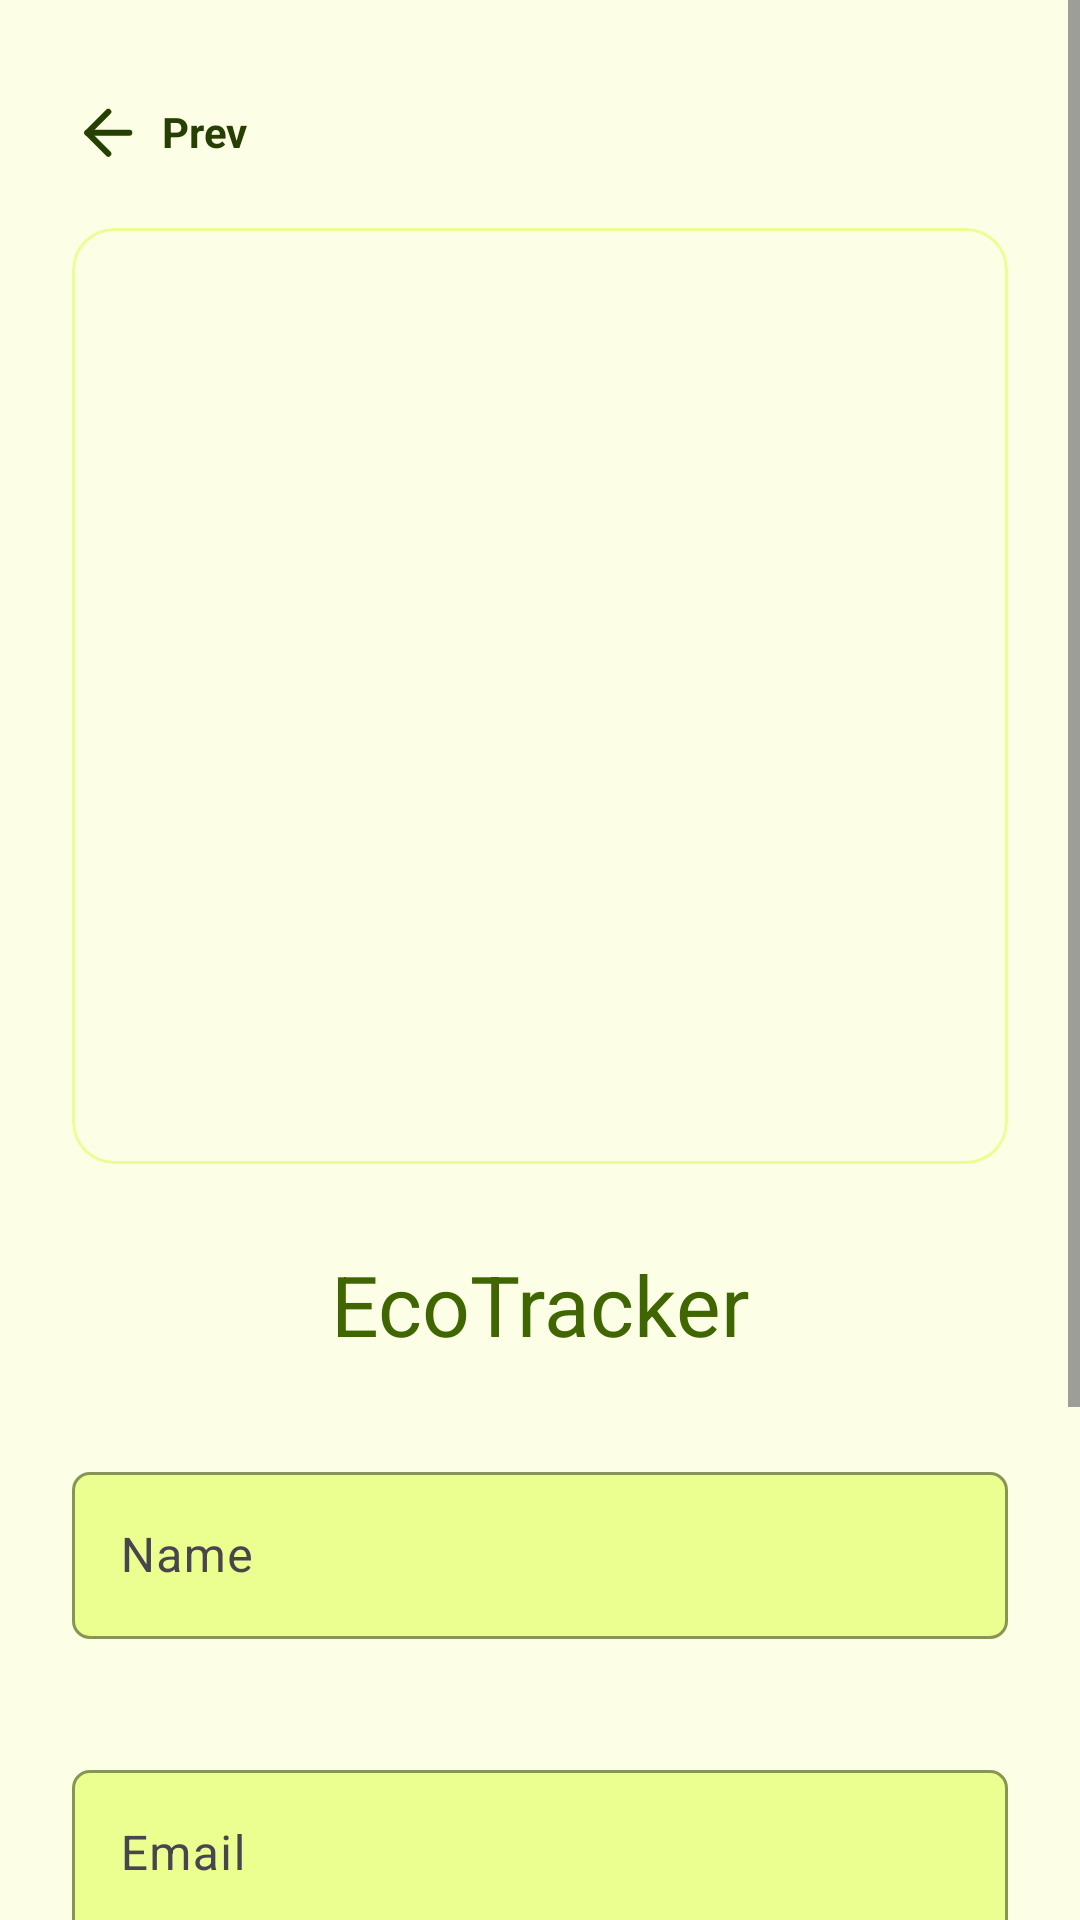

This screen was rendered from an Android layout file. Write that file and the resources it references.
<!-- AndroidManifest.xml: application theme Theme.EcoTracker -->
<!-- res/layout/activity_sign_up.xml -->
<?xml version="1.0" encoding="utf-8"?>
<ScrollView xmlns:android="http://schemas.android.com/apk/res/android"
    xmlns:app="http://schemas.android.com/apk/res-auto"
    xmlns:tools="http://schemas.android.com/tools"
    android:layout_width="match_parent"
    android:layout_height="match_parent"
    android:background="@color/lime_1"
    android:fillViewport="true">

    <androidx.constraintlayout.widget.ConstraintLayout
        android:layout_width="match_parent"
        android:layout_height="wrap_content"
        android:paddingStart="24dp"
        android:paddingTop="32dp"
        android:paddingEnd="24dp"
        android:paddingBottom="32dp">

        <TextView
            android:id="@+id/backLink"
            android:layout_width="wrap_content"
            android:layout_height="wrap_content"
            android:drawableStart="@drawable/ic_arrow_left"
            android:drawablePadding="6dp"
            android:gravity="center_vertical"
            android:text="@string/back"
            android:textColor="@color/lime_10"
            android:textSize="14sp"
            android:textStyle="bold"
            app:layout_constraintStart_toStartOf="parent"
            app:layout_constraintTop_toTopOf="parent" />

        <com.google.android.material.card.MaterialCardView
            android:id="@+id/heroCard"
            android:layout_width="0dp"
            android:layout_height="0dp"
            android:layout_marginTop="20dp"
            app:cardBackgroundColor="@android:color/transparent"
            app:cardCornerRadius="14dp"
            app:cardElevation="0dp"
            app:layout_constraintDimensionRatio="1:1"
            app:layout_constraintEnd_toEndOf="parent"
            app:layout_constraintStart_toStartOf="parent"
            app:layout_constraintTop_toBottomOf="@id/backLink"
            app:strokeColor="@color/lime_3"
            app:strokeWidth="1dp">

            <ImageView
                android:id="@+id/signUpHeroImage"
                android:layout_width="match_parent"
                android:layout_height="match_parent"
                android:contentDescription="@string/sign_up_title"
                android:scaleType="centerCrop"
                tools:src="@drawable/ic_eco_shield" />
        </com.google.android.material.card.MaterialCardView>

        <TextView
            android:id="@+id/signUpTitle"
            android:layout_width="wrap_content"
            android:layout_height="wrap_content"
            android:layout_marginTop="28dp"
            android:text="@string/app_name"
            android:textColor="@color/lime_9"
            android:textSize="28sp"
            app:layout_constraintEnd_toEndOf="parent"
            app:layout_constraintStart_toStartOf="parent"
            app:layout_constraintTop_toBottomOf="@id/heroCard" />

        <com.google.android.material.textfield.TextInputLayout
            android:id="@+id/nameLayout"
            style="@style/Widget.Material3.TextInputLayout.OutlinedBox"
            android:layout_width="0dp"
            android:layout_height="wrap_content"
            android:layout_marginTop="32dp"
            app:boxBackgroundColor="@color/lime_3"
            app:boxCornerRadiusBottomEnd="6dp"
            app:boxCornerRadiusBottomStart="6dp"
            app:boxCornerRadiusTopEnd="6dp"
            app:boxCornerRadiusTopStart="6dp"
            app:boxStrokeColor="@color/lime_6"
            app:errorEnabled="true"
            app:errorTextColor="@color/chart_red"
            app:hintTextColor="@color/lime_8"
            app:layout_constraintEnd_toEndOf="parent"
            app:layout_constraintStart_toStartOf="parent"
            app:layout_constraintTop_toBottomOf="@id/signUpTitle">

            <com.google.android.material.textfield.TextInputEditText
                android:id="@+id/nameInput"
                android:layout_width="match_parent"
                android:layout_height="wrap_content"
                android:hint="@string/name"
                android:imeOptions="actionNext"
                android:inputType="textPersonName"
                android:maxLines="1"
                android:textColor="@color/lime_10"
                android:textColorHint="@color/lime_8" />
        </com.google.android.material.textfield.TextInputLayout>

        <com.google.android.material.textfield.TextInputLayout
            android:id="@+id/emailLayout"
            style="@style/Widget.Material3.TextInputLayout.OutlinedBox"
            android:layout_width="0dp"
            android:layout_height="wrap_content"
            android:layout_marginTop="18dp"
            app:boxBackgroundColor="@color/lime_3"
            app:boxCornerRadiusBottomEnd="6dp"
            app:boxCornerRadiusBottomStart="6dp"
            app:boxCornerRadiusTopEnd="6dp"
            app:boxCornerRadiusTopStart="6dp"
            app:boxStrokeColor="@color/lime_6"
            app:errorEnabled="true"
            app:errorTextColor="@color/chart_red"
            app:hintTextColor="@color/lime_8"
            app:layout_constraintEnd_toEndOf="parent"
            app:layout_constraintStart_toStartOf="parent"
            app:layout_constraintTop_toBottomOf="@id/nameLayout">

            <com.google.android.material.textfield.TextInputEditText
                android:id="@+id/emailInput"
                android:layout_width="match_parent"
                android:layout_height="wrap_content"
                android:hint="@string/email"
                android:imeOptions="actionNext"
                android:inputType="textEmailAddress"
                android:maxLines="1"
                android:textColor="@color/lime_10"
                android:textColorHint="@color/lime_8" />
        </com.google.android.material.textfield.TextInputLayout>

        <com.google.android.material.textfield.TextInputLayout
            android:id="@+id/passwordLayout"
            style="@style/Widget.Material3.TextInputLayout.OutlinedBox"
            android:layout_width="0dp"
            android:layout_height="wrap_content"
            android:layout_marginTop="18dp"
            app:boxBackgroundColor="@color/lime_3"
            app:boxCornerRadiusBottomEnd="6dp"
            app:boxCornerRadiusBottomStart="6dp"
            app:boxCornerRadiusTopEnd="6dp"
            app:boxCornerRadiusTopStart="6dp"
            app:boxStrokeColor="@color/lime_6"
            app:errorEnabled="true"
            app:errorTextColor="@color/chart_red"
            app:hintTextColor="@color/lime_8"
            app:layout_constraintEnd_toEndOf="parent"
            app:layout_constraintStart_toStartOf="parent"
            app:layout_constraintTop_toBottomOf="@id/emailLayout">

            <com.google.android.material.textfield.TextInputEditText
                android:id="@+id/passwordInput"
                android:layout_width="match_parent"
                android:layout_height="wrap_content"
                android:hint="@string/password"
                android:imeOptions="actionDone"
                android:inputType="textPassword"
                android:maxLines="1"
                android:textColor="@color/lime_10"
                android:textColorHint="@color/lime_8" />
        </com.google.android.material.textfield.TextInputLayout>

        <com.google.android.material.button.MaterialButton
            android:id="@+id/signUpButton"
            android:layout_width="0dp"
            android:layout_height="52dp"
            android:layout_marginTop="24dp"
            android:enabled="false"
            android:text="@string/sign_up_title"
            android:textAllCaps="false"
            android:textColor="@color/sign_in_button_text"
            android:textSize="18sp"
            app:backgroundTint="@color/lime_9"
            app:cornerRadius="6dp"
            app:layout_constraintEnd_toEndOf="parent"
            app:layout_constraintStart_toStartOf="parent"
            app:layout_constraintTop_toBottomOf="@id/passwordLayout" />

    </androidx.constraintlayout.widget.ConstraintLayout>
</ScrollView>
<!-- resources referenced by this layout -->
<resources>
  <color name="chart_red">#EA3E48</color>
  <color name="lime_1">#FCFFE6</color>
  <color name="lime_10">#254000</color>
  <color name="lime_3">#EAFF8F</color>
  <color name="lime_6">#A0D911</color>
  <color name="lime_8">#5B8C00</color>
  <color name="lime_9">#3F6600</color>
  <!-- drawable ic_arrow_left (drawable) -->
  <?xml version="1.0" encoding="utf-8"?>
  <vector xmlns:android="http://schemas.android.com/apk/res/android"
      android:width="24dp"
      android:height="24dp"
      android:viewportWidth="24"
      android:viewportHeight="24">
  
      <path
          android:fillColor="@android:color/transparent"
          android:pathData="M19.1011,12.2603H5.10107"
          android:strokeColor="#254000"
          android:strokeLineCap="round"
          android:strokeLineJoin="round"
          android:strokeWidth="2" />
  
      <path
          android:fillColor="@android:color/transparent"
          android:pathData="M12.1011,19.2603L5.10107,12.2603L12.1011,5.26025"
          android:strokeColor="#254000"
          android:strokeLineCap="round"
          android:strokeLineJoin="round"
          android:strokeWidth="2" />
  </vector>
  <!-- drawable ic_eco_shield (drawable) -->
  <?xml version="1.0" encoding="utf-8"?>
  <vector xmlns:android="http://schemas.android.com/apk/res/android"
      android:width="108dp"
      android:height="108dp"
      android:viewportWidth="108"
      android:viewportHeight="108">
      <path
          android:fillColor="#FFFFFFFF"
          android:pathData="M54,10C42.67,19.33 28,20.67 18,21v20c0,28.78 14.76,44.57 36,57 21.24,-12.43 36,-28.22 36,-57V21c-10,-0.33 -24.67,-1.67 -36,-11z" />
      <path
          android:fillColor="#D3F261"
          android:pathData="M54,21C45.25,27.63 34.42,28.76 26,29v12c0,20.93 9.79,33.38 28,44.53C72.21,74.38 82,61.93 82,41V29c-8.42,-0.24 -19.25,-1.37 -28,-8z" />
      <path
          android:fillColor="#254000"
          android:pathData="M52,31c-3.87,0 -7,3.13 -7,7 0,2.33 1.14,4.39 2.88,5.66C41.84,45.64 38,51.07 38,57.4 38,58.84 39.16,60 40.6,60h26.8c1.44,0 2.6,-1.16 2.6,-2.6 0,-6.33 -3.84,-11.76 -9.88,-13.74C61.86,42.39 63,40.33 63,38c0,-3.87 -3.13,-7 -7,-7h-4z" />
      <path
          android:fillColor="#5B8C00"
          android:pathData="M52,44h4c4.88,0 9,4.12 9,9v1H43v-1c0,-4.88 4.12,-9 9,-9z" />
      <path
          android:fillColor="#254000"
          android:pathData="M53,45h2v17h-2z" />
  </vector>
  <string name="app_name">EcoTracker</string>
  <string name="back">Prev</string>
  <string name="email">Email</string>
  <string name="name">Name</string>
  <string name="password">Password</string>
  <string name="sign_up_title">Sign Up</string>
  <style name="Theme.EcoTracker" parent="Theme.Material3.Light.NoActionBar">
          <item name="colorPrimary">@color/lime_7</item>
          <item name="colorSecondary">@color/lime_6</item>
          <item name="android:statusBarColor">@color/lime_1</item>
          <item name="android:navigationBarColor">@color/lime_1</item>
          <item name="android:windowLightStatusBar">true</item>
          <item name="android:windowLightNavigationBar">true</item>
      </style>
  <color name="lime_7">#7CB305</color>
</resources>
